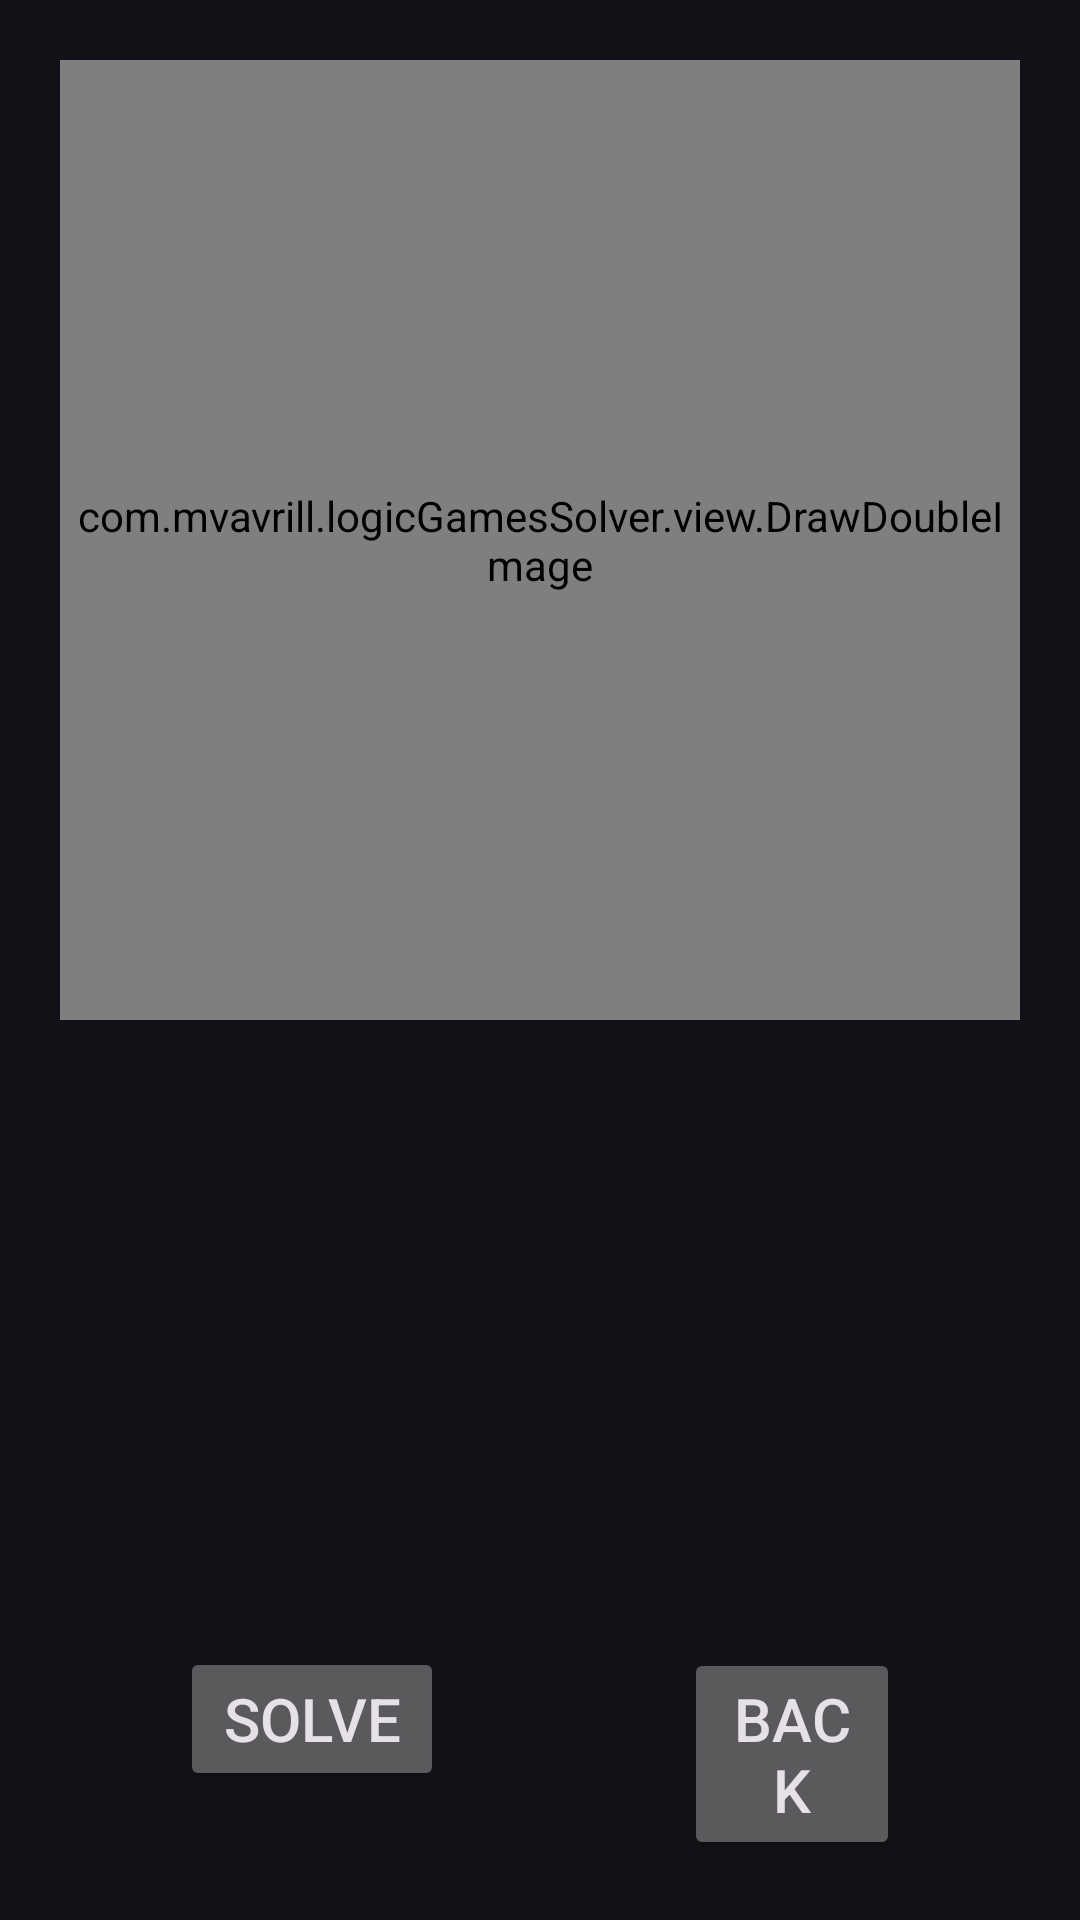

Write the Android layout XML for this screen, with the resource values it uses.
<!-- AndroidManifest.xml: application theme Theme.LogicGamesSolver -->
<!-- res/layout/activity_draw_image.xml -->
<?xml version="1.0" encoding="utf-8"?>
<androidx.constraintlayout.widget.ConstraintLayout
    xmlns:android="http://schemas.android.com/apk/res/android"
    xmlns:tools="http://schemas.android.com/tools"
    android:layout_width="match_parent"
    android:layout_height="match_parent"
    xmlns:app="http://schemas.android.com/apk/res-auto"
    android:orientation="vertical"
    android:padding="20dp"
    android:id="@+id/grid_constraint_layout"
    tools:context=".controller.oldTest.DrawImageActivity">

    <view
        class="com.mvavrill.logicGamesSolver.view.DrawDoubleImage"
        android:id="@+id/draw_image_activity_draw_image"
        android:layout_width="wrap_content"
        android:layout_height="0dp"
        app:layout_constraintDimensionRatio="1:1" />

    <LinearLayout
        android:layout_width="match_parent"
        android:layout_height="match_parent"
        android:orientation="horizontal"
        android:gravity="bottom" >

        <Button
            android:id="@+id/draw_image_activity_button_solve"
            android:layout_width="wrap_content"
            android:layout_height="wrap_content"
            android:layout_gravity="bottom"
            android:layout_marginHorizontal="40dp"
            android:text="Solve"
            android:textSize="20sp" />

        <Button
            android:id="@+id/draw_image_activity_button_back"
            android:layout_width="wrap_content"
            android:layout_height="wrap_content"
            android:layout_marginHorizontal="40dp"
            android:text="Back"
            android:textSize="20sp"
            />
    </LinearLayout>

</androidx.constraintlayout.widget.ConstraintLayout>
<!-- resources referenced by this layout -->
<resources>
  <style name="Theme.LogicGamesSolver" parent="Theme.Material3.Dark.NoActionBar">
          
          <item name="colorPrimary">@color/purple_500</item>
          <item name="colorPrimaryVariant">@color/purple_700</item>
          <item name="colorOnPrimary">@color/white</item>
          
          <item name="colorSecondary">@color/teal_200</item>
          <item name="colorSecondaryVariant">@color/teal_700</item>
          <item name="colorOnSecondary">@color/black</item>
          
          <item name="android:statusBarColor">?attr/colorPrimaryVariant</item>
          
          <item name="windowActionBar">false</item>
          <item name="windowNoTitle">true</item>
      </style>
  <!-- not gathered from this repository: default colours our renderer supplied (Android Studio template values) -->
  <color name="purple_500">#FF6200EE</color>
  <color name="purple_700">#FF3700B3</color>
  <color name="teal_200">#FF03DAC5</color>
  <color name="teal_700">#FF018786</color>
  <color name="black">#FF000000</color>
  <color name="white">#FFFFFFFF</color>
</resources>
